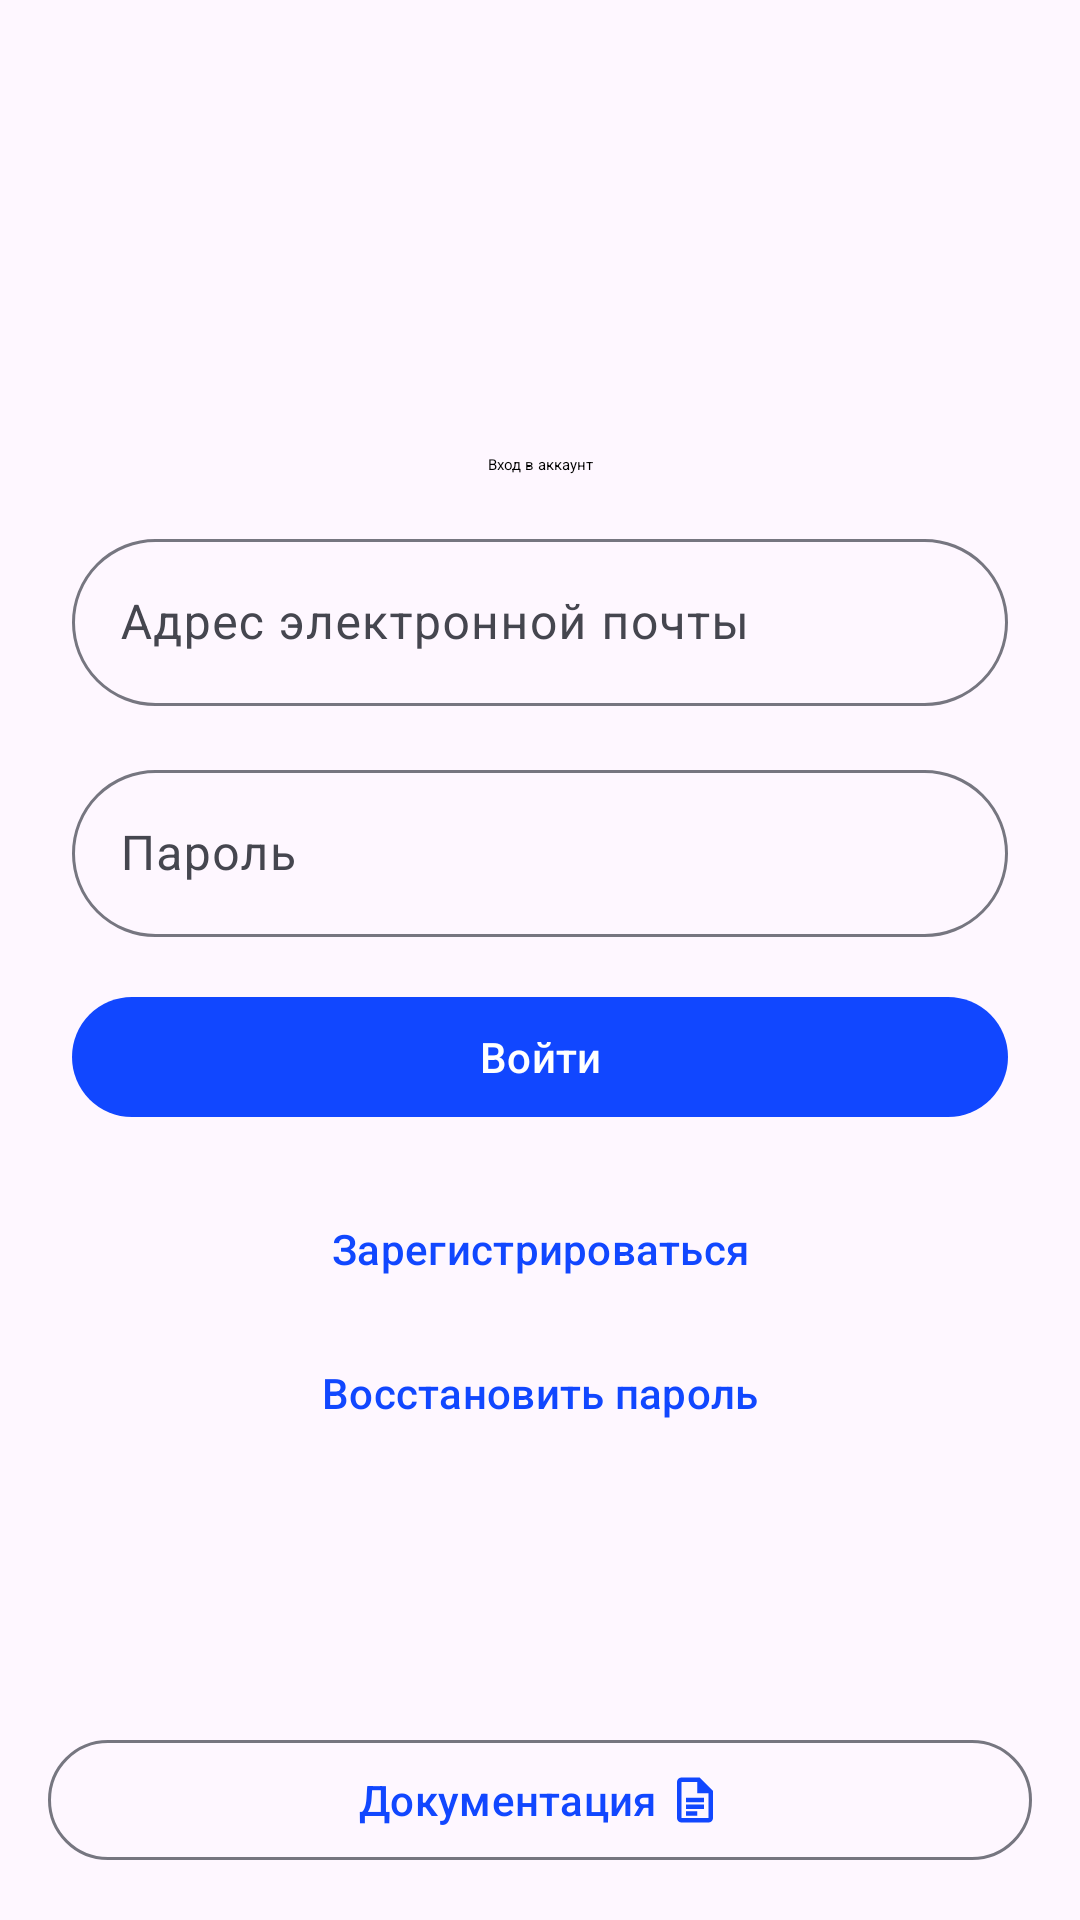

Write the Android layout XML for this screen, with the resource values it uses.
<!-- AndroidManifest.xml: application theme Theme.OrlanDroid -->
<!-- res/layout/fragment_login.xml -->
<?xml version="1.0" encoding="utf-8"?>

<androidx.constraintlayout.widget.ConstraintLayout xmlns:android="http://schemas.android.com/apk/res/android"
	xmlns:app="http://schemas.android.com/apk/res-auto"
	android:layout_width="match_parent"
	android:layout_height="match_parent">

	<LinearLayout
		android:layout_width="match_parent"
		android:layout_height="0dp"
		app:layout_constraintTop_toTopOf="parent"
		app:layout_constraintBottom_toBottomOf="parent"
		android:gravity="center"
		android:padding="@dimen/spacing_lg"
		android:orientation="vertical">

		<com.google.android.material.textview.MaterialTextView
			android:layout_width="match_parent"
			android:layout_height="wrap_content"
			android:gravity="center"
			android:text="@string/login_title"
			android:textAppearance="@style/TextAppearance.Material3.TitleLarge.Emphasized"/>

		<com.google.android.material.progressindicator.LinearProgressIndicator
			android:id="@+id/progress_bar"
			android:layout_width="match_parent"
			android:layout_height="wrap_content"
			android:layout_marginVertical="@dimen/spacing_xs"
			android:indeterminate="true"
			android:visibility="gone" />

		<com.google.android.material.textfield.TextInputLayout
			android:layout_width="match_parent"
			android:layout_height="wrap_content"
			android:layout_marginVertical="@dimen/spacing_md">

			<com.google.android.material.textfield.TextInputEditText
				android:id="@+id/email"
				android:layout_width="match_parent"
				android:layout_height="wrap_content"
				android:hint="@string/email_hint"
				android:inputType="textEmailAddress" />

		</com.google.android.material.textfield.TextInputLayout>

		<com.google.android.material.textfield.TextInputLayout
			android:layout_width="match_parent"
			android:layout_height="wrap_content">

			<com.google.android.material.textfield.TextInputEditText
				android:id="@+id/password"
				android:layout_width="match_parent"
				android:layout_height="wrap_content"
				android:hint="@string/password_hint"
				android:inputType="textPassword" />

		</com.google.android.material.textfield.TextInputLayout>

		<com.google.android.material.button.MaterialButton
			android:id="@+id/btn_login"
			android:layout_width="match_parent"
			android:layout_height="wrap_content"
			android:layout_marginVertical="@dimen/spacing_md"
			android:text="@string/action_login" />

		<com.google.android.material.button.MaterialButton
			android:id="@+id/btn_register"
			android:layout_width="match_parent"
			android:layout_height="wrap_content"
			android:backgroundTint="@android:color/transparent"
			android:text="@string/action_register"
			android:textColor="?attr/colorPrimary" />

		<com.google.android.material.button.MaterialButton
			android:id="@+id/btn_restore_password"
			android:layout_width="match_parent"
			android:layout_height="wrap_content"
			android:backgroundTint="@android:color/transparent"
			android:text="@string/action_restore_password"
			android:textColor="?attr/colorPrimary" />

	</LinearLayout>

	<com.google.android.material.button.MaterialButton
		android:id="@+id/btn_doc"
		android:layout_width="match_parent"
		android:layout_height="wrap_content"
		app:layout_constraintBottom_toBottomOf="parent"
		android:layout_margin="@dimen/spacing_md"
		app:icon="@drawable/ic_docs"
		app:iconGravity="textEnd"
		android:text="@string/action_doc"
		style="?attr/materialButtonOutlinedStyle" />

</androidx.constraintlayout.widget.ConstraintLayout>
<!-- resources referenced by this layout -->
<resources>
  <dimen name="spacing_lg">24dp</dimen>
  <dimen name="spacing_md">16dp</dimen>
  <dimen name="spacing_xs">4dp</dimen>
  <string name="action_doc">Документация</string>
  <string name="action_login">Войти</string>
  <string name="action_register">Зарегистрироваться</string>
  <string name="action_restore_password">Восстановить пароль</string>
  <string name="email_hint">Адрес электронной почты</string>
  <string name="login_title">Вход в аккаунт</string>
  <string name="password_hint">Пароль</string>
  <style name="Theme.OrlanDroid" parent="Base.Theme.OrlanDroid" />
  <dimen name="icon_size_sm">24dp</dimen>
  <color name="primary">#1147FF</color>
  <color name="on_primary">#FFFFFF</color>
  <color name="primary_container">#DDE1FF</color>
  <color name="on_primary_container">#00115A</color>
  <color name="secondary">#575E71</color>
  <color name="on_secondary">#FFFFFF</color>
  <color name="secondary_container">#DBE2F9</color>
  <color name="on_secondary_container">#141B2C</color>
  <color name="tertiary">#735471</color>
  <color name="on_tertiary">#FFFFFF</color>
  <color name="tertiary_container">#FED6F8</color>
  <color name="on_tertiary_container">#2A122D</color>
  <color name="surface">#FEFBFF</color>
  <color name="on_surface">#1B1B1F</color>
  <color name="surface_variant">#E2E1EC</color>
  <color name="on_surface_variant">#45464F</color>
  <color name="outline">#767680</color>
  <color name="error">#BA1A1A</color>
  <color name="on_error">#FFFFFF</color>
  <color name="error_container">#FFDAD6</color>
  <color name="on_error_container">#410002</color>
  <style name="Widget.OrlanDroid.BottomNavigation" parent="Widget.Material3.BottomNavigationView">
  		<item name="background">?attr/colorSurface</item>
  		<item name="itemBackground">?attr/colorSurface</item>
  		<item name="itemIconTint">?attr/itemIconTint</item>
  		<item name="itemTextColor">?attr/itemTextColor</item>
  	</style>
  <style name="Widget.OrlanDroid.Toolbar" parent="Widget.Material3.Toolbar">
  		<item name="titleTextColor">?attr/colorPrimary</item>
  	</style>
  <style name="Widget.OrlanDroid.Search" parent="Widget.AppCompat.SearchView">
  		<item name="android:background">@drawable/search_background</item>
  		<item name="iconifiedByDefault">false</item>
  		<item name="android:imeOptions">actionSearch</item>
  	</style>
  <style name="Widget.OrlanDroid.ButtonToggleGroup" parent="Widget.Material3.MaterialButtonToggleGroup">
  		<item name="shapeAppearance">@style/OrlanDroid.RoundedShape</item>
  	</style>
  <style name="Widget.OrlanDroid.Button" parent="Widget.Material3.Button">
  		<item name="cornerRadius">@dimen/corner_radius_xxl</item>
  	</style>
  <style name="Widget.OrlanDroid.OutlinedButton" parent="Widget.Material3.Button.OutlinedButton">
  		<item name="cornerRadius">@dimen/corner_radius_xxl</item>
  	</style>
  <style name="Widget.OrlanDroid.Card" parent="Widget.Material3.CardView.Outlined">
  		<item name="cardCornerRadius">@dimen/corner_radius_lg</item>
  		<item name="cardElevation">@dimen/elevation_lg</item>
  	</style>
  <style name="Widget.OrlanDroid.Chip" parent="Widget.Material3.Chip.Assist">
  		<item name="chipCornerRadius">@dimen/corner_radius_xl</item>
  	</style>
  <!-- drawable search_background (drawable) -->
  <?xml version="1.0" encoding="utf-8"?>
  
  <shape xmlns:android="http://schemas.android.com/apk/res/android">
  	<solid android:color="@color/surface_variant"/>
  	<corners android:radius="@dimen/corner_radius_xxl"/>
  </shape>
  <style name="OrlanDroid.RoundedShape" parent="ShapeAppearance.Material3.SmallComponent">
  		<item name="cornerFamily">rounded</item>
  		<item name="cornerSize">50%</item>
  	</style>
  <dimen name="corner_radius_xxl">28dp</dimen>
  <dimen name="corner_radius_lg">12dp</dimen>
  <dimen name="elevation_lg">12dp</dimen>
  <dimen name="corner_radius_xl">16dp</dimen>
</resources>
